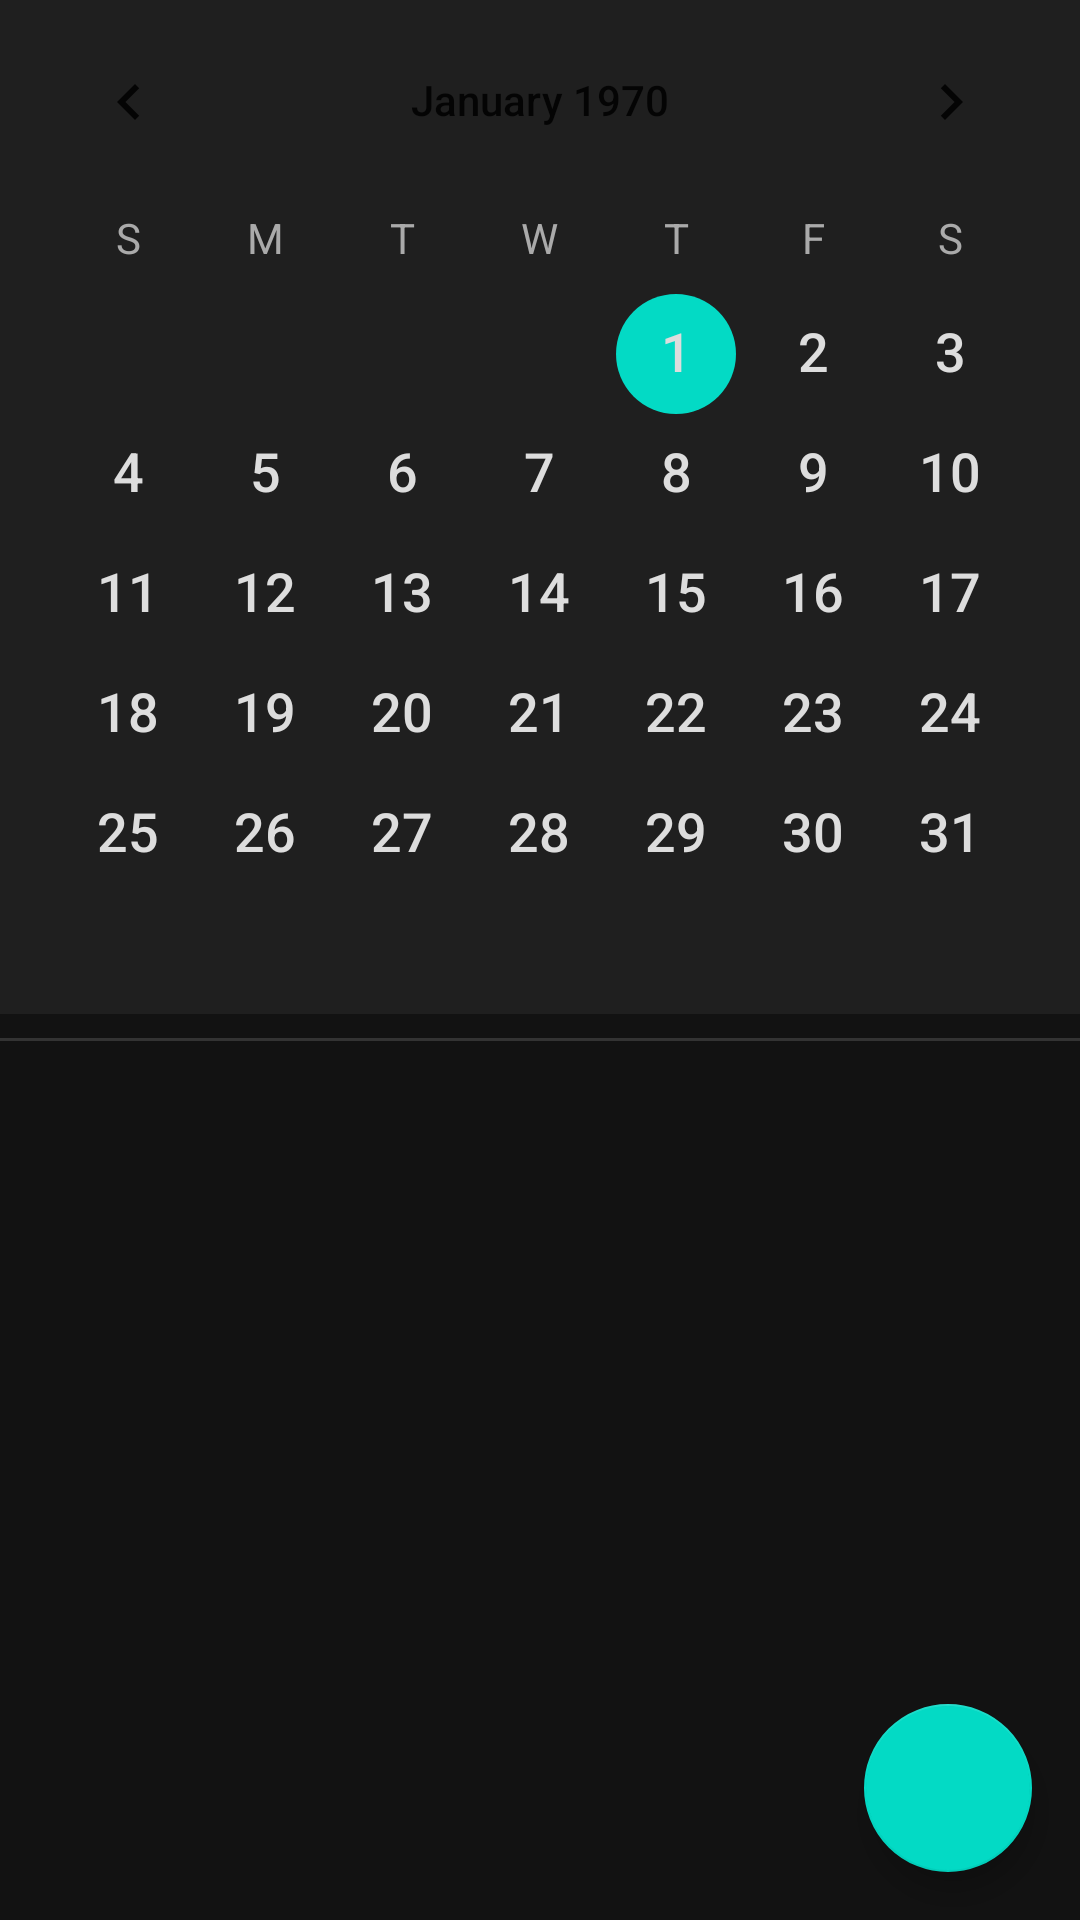

The Android layout XML behind this screen, and the referenced resources:
<!-- AndroidManifest.xml: application theme Theme.AutoLinkManager -->
<!-- res/layout/fragment_calendar.xml -->
<?xml version="1.0" encoding="utf-8"?>
<androidx.coordinatorlayout.widget.CoordinatorLayout
    xmlns:android="http://schemas.android.com/apk/res/android"
    xmlns:app="http://schemas.android.com/apk/res-auto"
    xmlns:tools="http://schemas.android.com/tools"
    android:layout_width="match_parent"
    android:layout_height="match_parent"
    android:background="#121212"
    tools:context=".ui.calendar.CalendarFragment">

    <LinearLayout
        android:layout_width="match_parent"
        android:layout_height="match_parent"
        android:orientation="vertical">

        <CalendarView
            android:id="@+id/calendarView"
            android:layout_width="match_parent"
            android:layout_height="wrap_content"
            android:background="#1F1F1F"
            android:weekDayTextAppearance="@style/CalendarWeekDayTextDark"
            android:dateTextAppearance="@style/CalendarDateTextDark"
            android:focusedMonthDateColor="@android:color/white"
            android:unfocusedMonthDateColor="#888888"
            android:selectedWeekBackgroundColor="#3300BCD4"
            android:weekSeparatorLineColor="#333333"
            android:showWeekNumber="false"/>
        <View
        android:layout_width="match_parent"
        android:layout_height="1dp"
        android:background="#333333"
        android:layout_marginTop="8dp"
        android:layout_marginBottom="8dp"/>

        <TextView
            android:id="@+id/tv_selected_date"
            android:layout_width="match_parent"
            android:layout_height="wrap_content"
            android:textColor="@android:color/white"
            android:textSize="16sp"
            android:textStyle="bold"
            android:paddingStart="16dp"
            android:paddingEnd="16dp"
            android:paddingBottom="8dp"
            tools:text="martes, 16 abr."/>

        <androidx.recyclerview.widget.RecyclerView
            android:id="@+id/recycler_view_calendar_events"
            android:layout_width="match_parent"
            android:layout_height="0dp"
            android:layout_weight="1"
            android:paddingStart="16dp"
            android:paddingEnd="16dp"
            tools:listitem="@layout/item_calendar_event"/>

        <TextView
            android:id="@+id/tv_no_events"
            android:layout_width="match_parent"
            android:layout_height="0dp"
            android:layout_weight="1"
            android:text="No hay eventos para este día."
            android:textColor="#AAAAAA"
            android:textSize="16sp"
            android:gravity="center"
            android:visibility="gone"
            tools:visibility="visible"/>

    </LinearLayout>

    <com.google.android.material.floatingactionbutton.FloatingActionButton
        android:id="@+id/fab_add_event"
        android:layout_width="wrap_content"
        android:layout_height="wrap_content"
        android:layout_gravity="bottom|end"
        android:layout_margin="16dp"
        android:src="@drawable/outline_add_24"
        app:tint="@android:color/white"
        android:contentDescription="Agregar Servicio" />

</androidx.coordinatorlayout.widget.CoordinatorLayout>
<!-- res/layout/item_calendar_event.xml (included above) -->
<?xml version="1.0" encoding="utf-8"?>
<LinearLayout xmlns:android="http://schemas.android.com/apk/res/android"
    xmlns:tools="http://schemas.android.com/tools"
    android:layout_width="match_parent"
    android:layout_height="wrap_content"
    android:orientation="horizontal"
    android:paddingTop="12dp"
    android:paddingBottom="12dp"
    android:paddingStart="16dp"
    android:paddingEnd="16dp"
    android:gravity="center_vertical"
    android:background="?attr/selectableItemBackground">

    <View
        android:id="@+id/view_event_dot"
        android:layout_width="12dp"
        android:layout_height="12dp"
        android:background="@drawable/event_dot_ingreso" /> <LinearLayout
    android:layout_width="0dp"
    android:layout_height="wrap_content"
    android:layout_weight="1"
    android:orientation="vertical"
    android:layout_marginStart="16dp">

    <TextView
        android:id="@+id/tv_event_type"
        android:layout_width="wrap_content"
        android:layout_height="wrap_content"
        android:textColor="@android:color/white"
        android:textSize="16sp"
        android:textStyle="bold"
        tools:text="Ingreso" />

    <TextView
        android:id="@+id/tv_event_car_info"
        android:layout_width="wrap_content"
        android:layout_height="wrap_content"
        android:textColor="#AAAAAA"
        android:textSize="14sp"
        tools:text="XYZ987 - Toyota Camry" />
</LinearLayout>

</LinearLayout>
<!-- resources referenced by this layout -->
<resources>
  <!-- drawable event_dot_ingreso (drawable) -->
  <?xml version="1.0" encoding="utf-8"?>
  <shape xmlns:android="http://schemas.android.com/apk/res/android"
      android:shape="oval">
      <solid android:color="#00BCD4"/> <size android:width="12dp" android:height="12dp"/>
  </shape>
  <style name="CalendarDateTextDark" parent="android:TextAppearance.DeviceDefault.Medium">
          <item name="android:textColor">#DDDDDD</item>
      </style>
  <style name="CalendarWeekDayTextDark" parent="android:TextAppearance.DeviceDefault.Small">
          <item name="android:textColor">#AAAAAA</item>
      </style>
  <style name="Theme.AutoLinkManager" parent="Theme.MaterialComponents.DayNight.DarkActionBar">
          
          <item name="colorPrimary">@color/purple_500</item>
          <item name="colorPrimaryVariant">@color/purple_700</item>
          <item name="colorOnPrimary">@color/white</item>
          
          <item name="colorSecondary">@color/teal_200</item>
          <item name="colorSecondaryVariant">@color/teal_700</item>
          <item name="colorOnSecondary">@color/black</item>
          
          <item name="android:statusBarColor">?attr/colorPrimaryVariant</item>
          
      </style>
  <color name="purple_500">#FF6200EE</color>
  <color name="purple_700">#FF3700B3</color>
  <color name="white">#FFFFFFFF</color>
  <color name="teal_200">#FF03DAC5</color>
  <color name="teal_700">#FF018786</color>
  <color name="black">#FF000000</color>
</resources>
